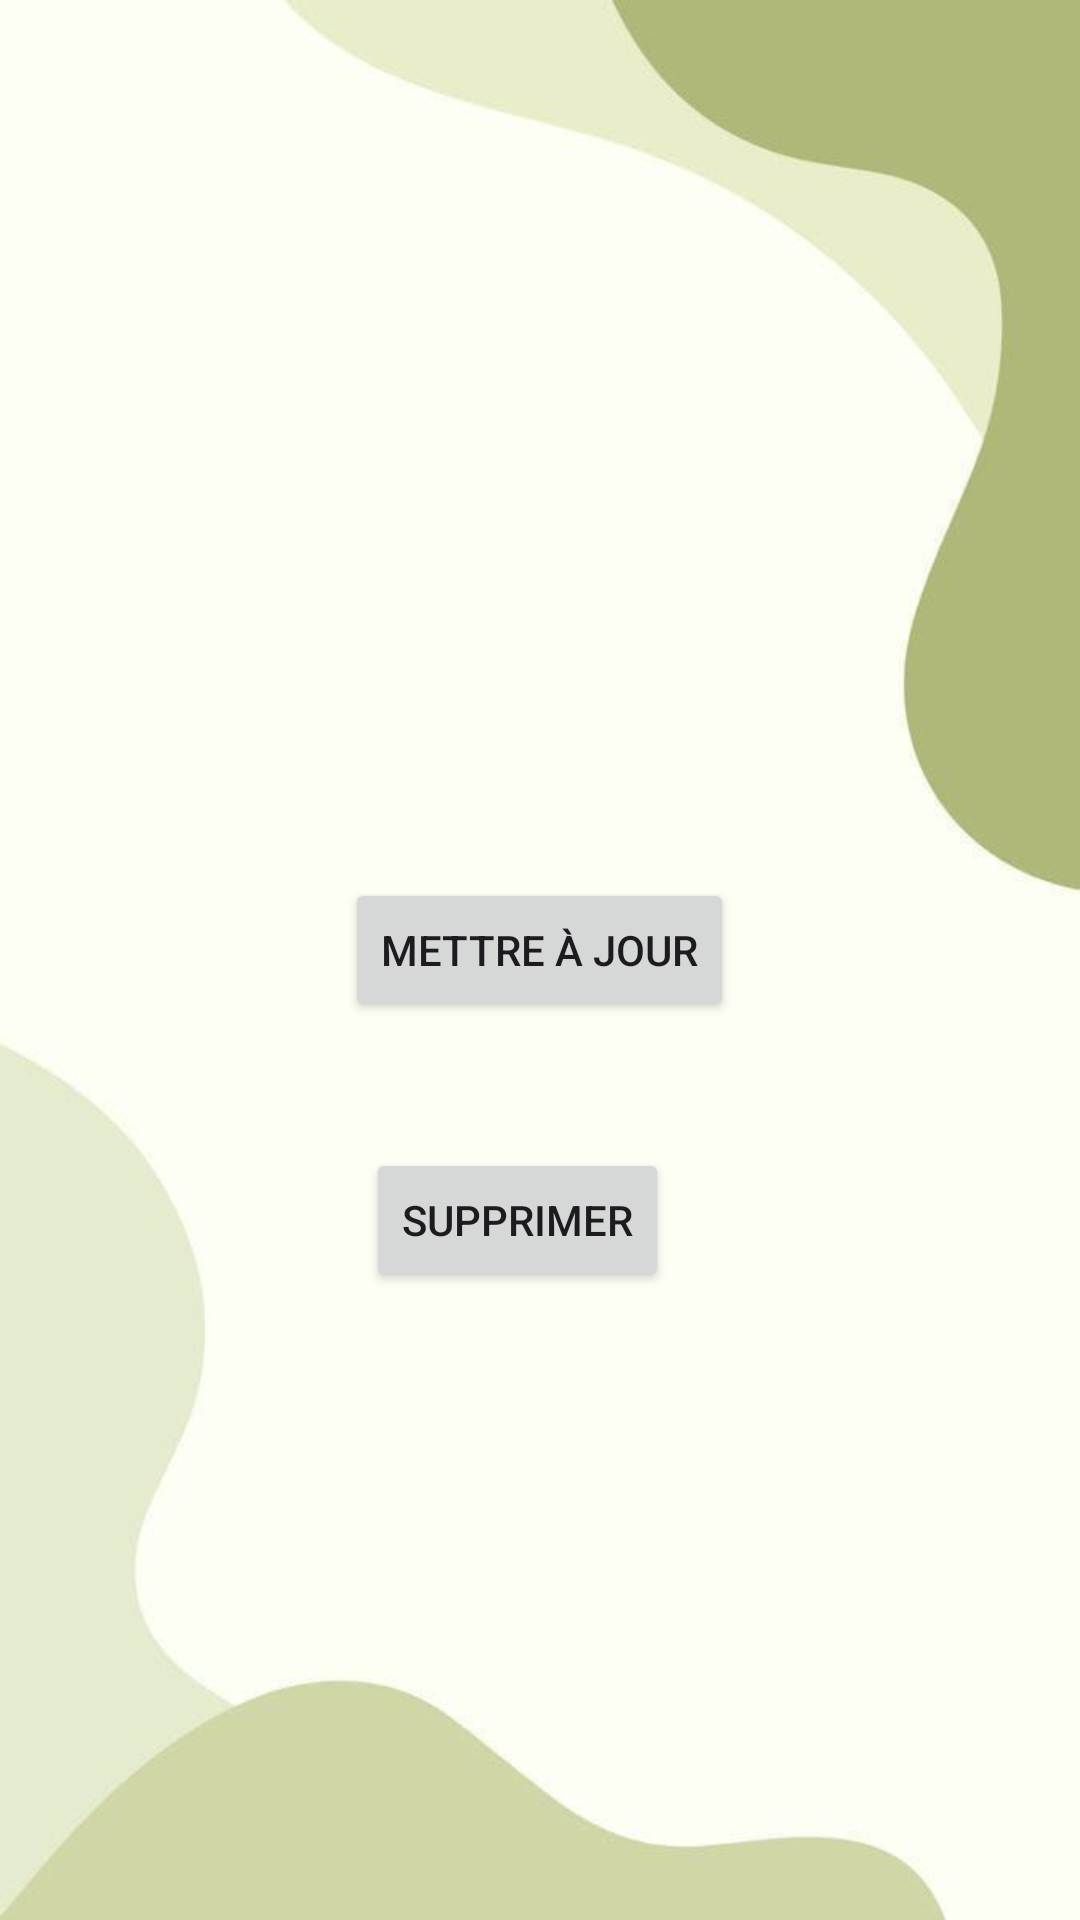

The Android layout XML behind this screen, and the referenced resources:
<!-- AndroidManifest.xml: application theme Theme.CentreFormation -->
<!-- res/layout/fragment_detail_cours.xml -->
<?xml version="1.0" encoding="utf-8"?>
<RelativeLayout xmlns:android="http://schemas.android.com/apk/res/android"
    xmlns:tools="http://schemas.android.com/tools"
    android:layout_width="match_parent"
    android:layout_height="match_parent"
    android:background="@drawable/pp"
    android:layout_gravity="center"

    >

    <TextView
        android:id="@+id/textViewDetail"
        android:layout_width="wrap_content"
        android:layout_height="wrap_content"
        android:textSize="16sp"
        android:layout_centerHorizontal="true"
        />

    <Button
        android:id="@+id/buttonUpdate"
        android:layout_width="wrap_content"
        android:layout_height="wrap_content"
        android:layout_below="@id/textViewDetail"
        android:layout_centerHorizontal="true"

        android:layout_marginTop="271dp"
        android:text="Mettre à jour"

        />

    <Button
        android:id="@+id/buttonDelete"
        android:layout_width="wrap_content"
        android:layout_height="wrap_content"
        android:layout_below="@id/textViewDetail"
        android:layout_centerHorizontal="true"
        android:layout_marginStart="-123dp"
        android:layout_marginTop="361dp"
        android:layout_toEndOf="@id/buttonUpdate"

        android:text="Supprimer" />


</RelativeLayout>
<!-- resources referenced by this layout -->
<resources>
  <!-- drawable pp: jpg bitmap (drawable, 12564 bytes) -->
  <style name="Theme.CentreFormation" parent="Base.Theme.CentreFormation" />
  <style name="Base.Theme.CentreFormation" parent="Theme.Material3.DayNight.NoActionBar">
          
          
      </style>
</resources>
